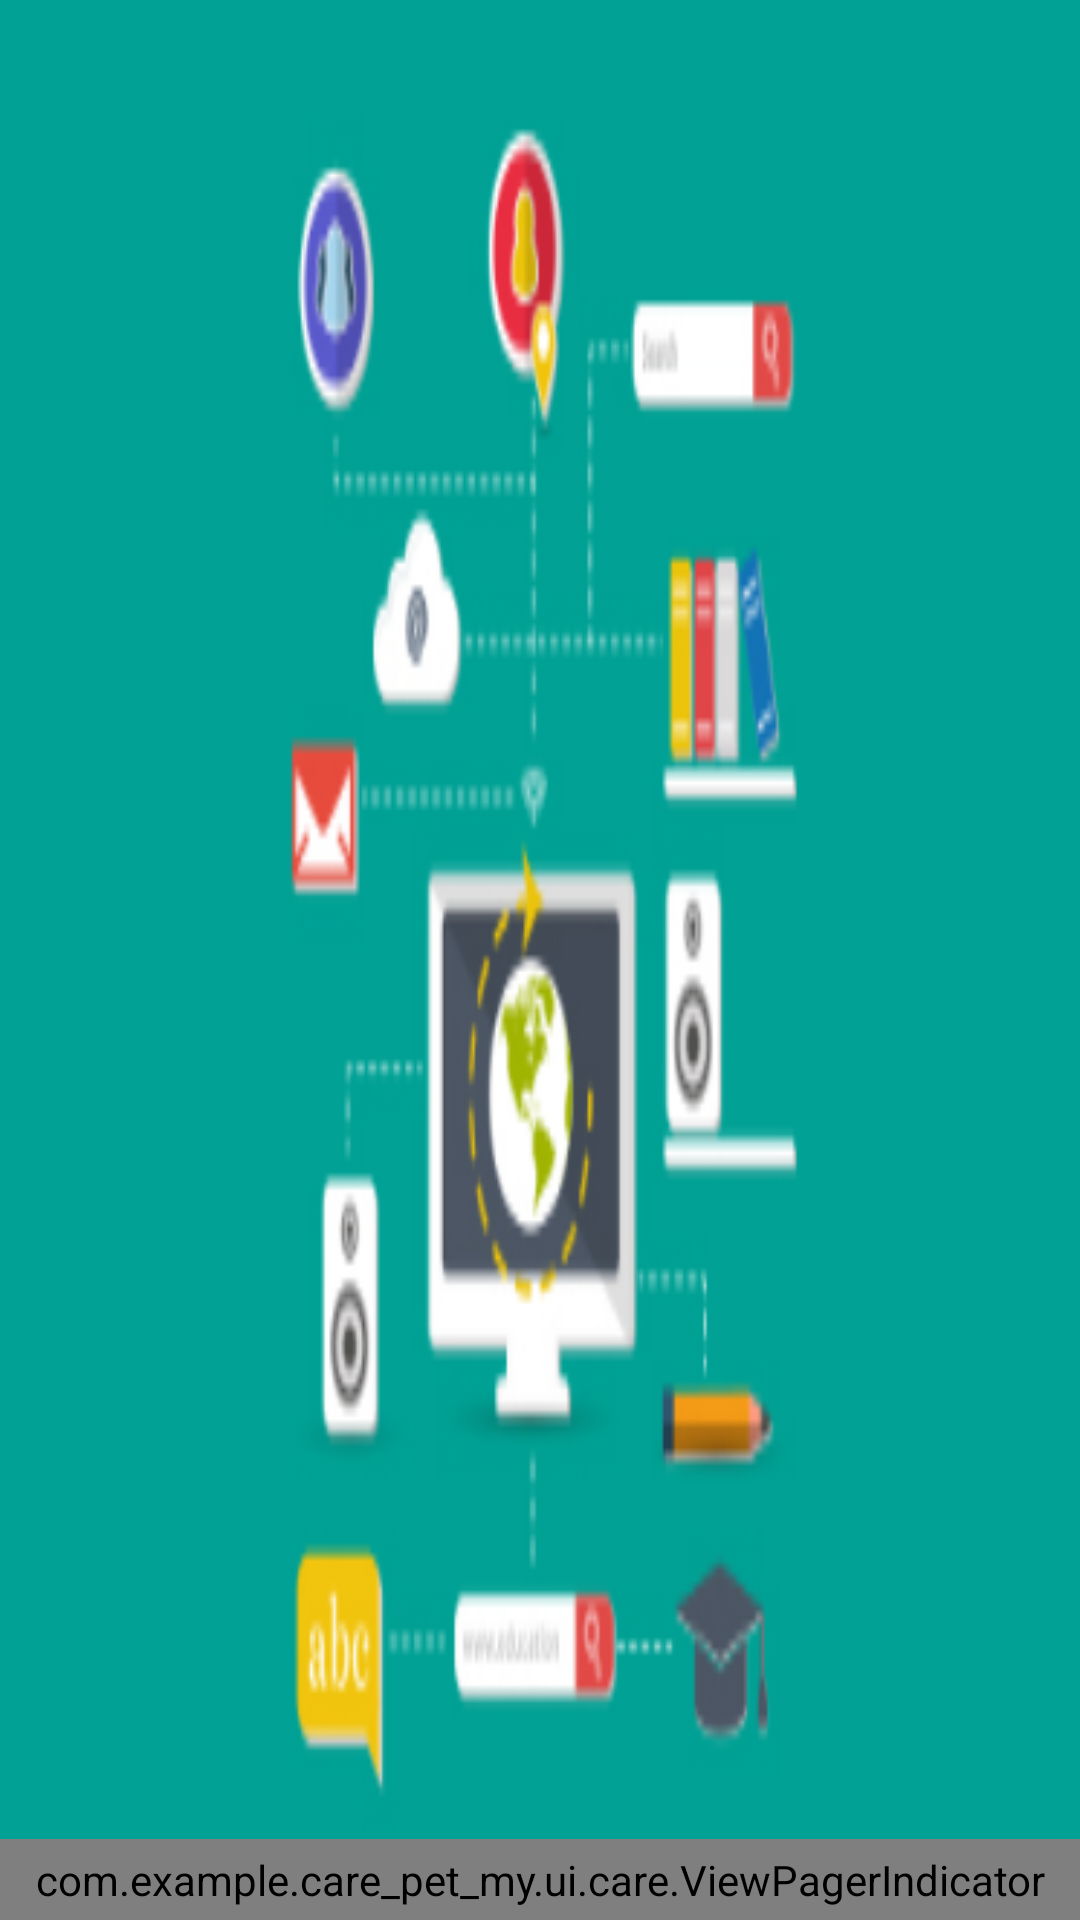

The Android layout XML behind this screen, and the referenced resources:
<!-- AndroidManifest.xml: application theme Theme.AppCompat.NoActionBar -->
<!-- res/layout/main_adbanner.xml -->
<?xml version="1.0" encoding="utf-8"?>
<RelativeLayout xmlns:android="http://schemas.android.com/apk/res/android"
    android:layout_width="match_parent"
    android:layout_height="160dp"
    android:id="@+id/rl_adBanner"
    android:background="#eeeeee"
    android:orientation="vertical">

    <android.support.v4.view.ViewPager
        android:layout_width="match_parent"
        android:layout_height="match_parent"
        android:id="@+id/vp_advertBanner"
        android:layout_alignParentLeft="true"
        android:layout_alignParentTop="true"
        android:layout_marginBottom="1dp"
        android:background="@drawable/banner_2"
        android:gravity="center" />
    <LinearLayout
        android:layout_width="fill_parent"
        android:layout_height="wrap_content"
        android:layout_alignParentBottom="true"
        android:background="@android:color/transparent">

        <com.example.care_pet_my.ui.care.ViewPagerIndicator
            android:id="@+id/vpi_advert_indicator"
            android:layout_width="0dp"
            android:layout_height="fill_parent"
            android:layout_gravity="center"
            android:layout_weight="1"
            android:gravity="center"
            android:padding="4dp" />
    </LinearLayout>

</RelativeLayout>
<!-- resources referenced by this layout -->
<resources>
  <!-- drawable banner_2: png bitmap (drawable, 32418 bytes) -->
</resources>
